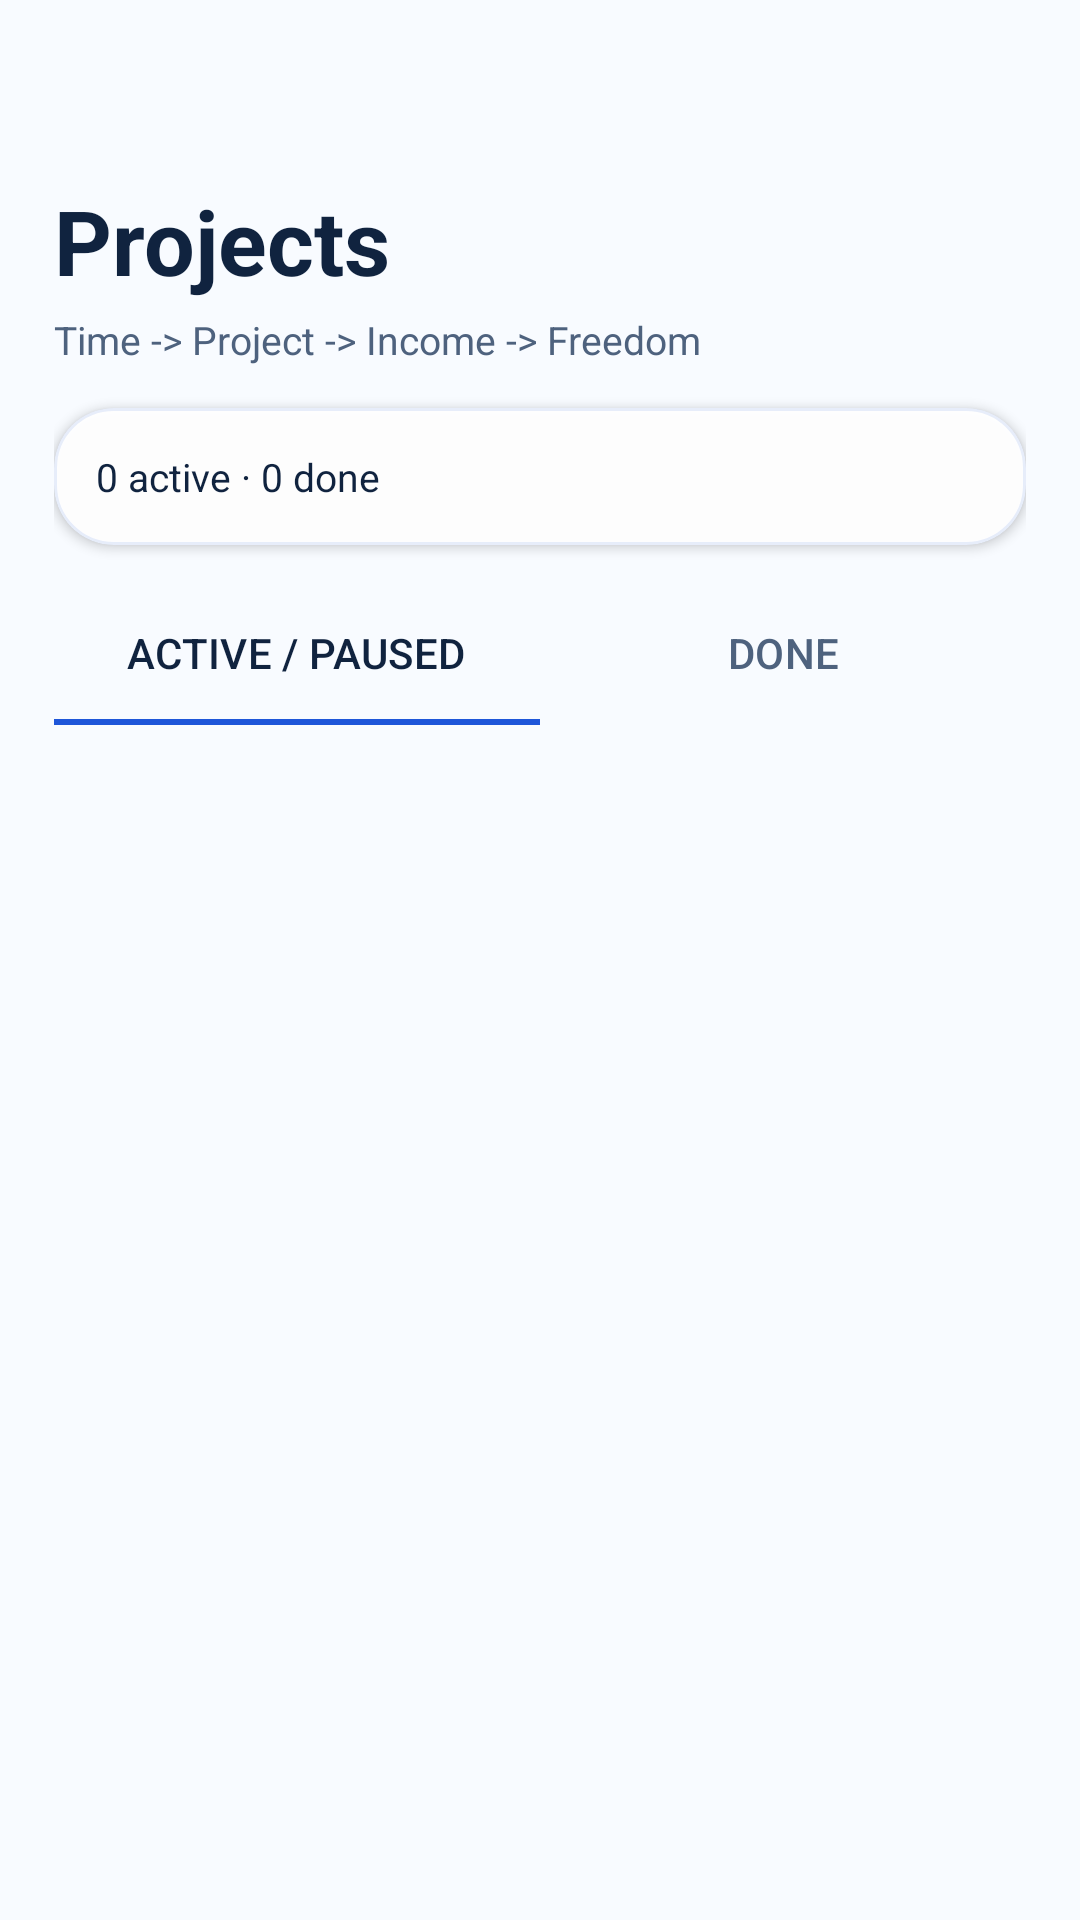

Android layout source for this screen:
<!-- AndroidManifest.xml: application theme Theme.LifeOS -->
<!-- res/layout/fragment_projects.xml -->
<?xml version="1.0" encoding="utf-8"?>
<LinearLayout xmlns:android="http://schemas.android.com/apk/res/android"
    xmlns:app="http://schemas.android.com/apk/res-auto"
    android:layout_width="match_parent"
    android:layout_height="match_parent"
    android:orientation="vertical"
    android:paddingStart="18dp"
    android:paddingEnd="18dp"
    android:paddingTop="60dp"
    android:paddingBottom="12dp">

    <TextView
        android:layout_width="match_parent"
        android:layout_height="wrap_content"
        android:text="Projects"
        android:textColor="@color/textPrimary"
        android:textSize="30sp"
        android:textStyle="bold" />

    <TextView
        android:layout_width="match_parent"
        android:layout_height="wrap_content"
        android:layout_marginTop="4dp"
        android:layout_marginBottom="14dp"
        android:text="Time -> Project -> Income -> Freedom"
        android:textColor="@color/textSecondary"
        android:textSize="13sp" />

    <com.google.android.material.card.MaterialCardView
        style="@style/Widget.LifeOS.GlassCard"
        android:layout_width="match_parent"
        android:layout_height="wrap_content"
        android:layout_marginBottom="12dp">

        <TextView
            android:id="@+id/tv_projects_summary"
            android:layout_width="match_parent"
            android:layout_height="wrap_content"
            android:padding="14dp"
            android:text="0 active · 0 done"
            android:textColor="@color/textPrimary"
            android:textSize="13sp" />
    </com.google.android.material.card.MaterialCardView>

    <com.google.android.material.tabs.TabLayout
        android:id="@+id/tab_layout_projects"
        android:layout_width="match_parent"
        android:layout_height="wrap_content"
        android:layout_marginBottom="12dp"
        android:background="@android:color/transparent"
        app:tabIndicatorColor="@color/lifeBlue"
        app:tabSelectedTextColor="@color/textPrimary"
        app:tabTextColor="@color/textSecondary"
        app:tabTextAppearance="@style/TextAppearance.MaterialComponents.Subtitle2">

        <com.google.android.material.tabs.TabItem
            android:layout_width="wrap_content"
            android:layout_height="wrap_content"
            android:text="Active / Paused" />

        <com.google.android.material.tabs.TabItem
            android:layout_width="wrap_content"
            android:layout_height="wrap_content"
            android:text="Done" />
    </com.google.android.material.tabs.TabLayout>

    <FrameLayout
        android:layout_width="match_parent"
        android:layout_height="0dp"
        android:layout_weight="1">

        <androidx.recyclerview.widget.RecyclerView
            android:id="@+id/rv_projects"
            android:layout_width="match_parent"
            android:layout_height="match_parent"
            android:clipToPadding="false"
            android:paddingBottom="24dp" />

        <TextView
            android:id="@+id/tv_projects_placeholder"
            android:layout_width="wrap_content"
            android:layout_height="wrap_content"
            android:layout_gravity="center"
            android:text="No projects yet. Create one in Capture."
            android:textColor="@color/textSecondary"
            android:visibility="gone" />
    </FrameLayout>
</LinearLayout>
<!-- resources referenced by this layout -->
<resources>
  <color name="lifeBlue">#1E56D9</color>
  <color name="textPrimary">#10233F</color>
  <color name="textSecondary">#4E627E</color>
  <style name="Widget.LifeOS.GlassCard" parent="Widget.MaterialComponents.CardView">
          <item name="cardBackgroundColor">@color/glassCardBg</item>
          <item name="cardElevation">2dp</item>
          <item name="cardCornerRadius">20dp</item>
          <item name="strokeColor">@color/glassCardBorder</item>
          <item name="strokeWidth">1dp</item>
      </style>
  <style name="Theme.LifeOS" parent="Theme.MaterialComponents.Light.NoActionBar">
          
          <item name="colorPrimary">@color/lifeBlue</item>
          <item name="colorPrimaryVariant">@color/lifeBlueDark</item>
          <item name="colorOnPrimary">@color/textOnBlue</item>
          
          <item name="colorSecondary">@color/lifePurple</item>
          <item name="colorSecondaryVariant">@color/lifePurpleLight</item>
          <item name="colorOnSecondary">@color/textOnBlue</item>
          
          <item name="android:colorBackground">@color/bgGradientStart</item>
          <item name="colorSurface">@color/surfaceWhite</item>
          <item name="colorOnSurface">@color/textPrimary</item>
          
          <item name="android:statusBarColor">@android:color/transparent</item>
          <item name="android:windowLightStatusBar">true</item>
          
          <item name="android:textColorPrimary">@color/textPrimary</item>
          <item name="android:textColorSecondary">@color/textSecondary</item>
          <item name="android:textColorHint">@color/textHint</item>
          
          <item name="shapeAppearanceMediumComponent">@style/ShapeAppearance.LifeOS.MediumCard</item>
          <item name="shapeAppearanceLargeComponent">@style/ShapeAppearance.LifeOS.LargeCard</item>
      </style>
  <color name="glassCardBg">#F7FFFFFF</color>
  <color name="glassCardBorder">#1A1E56D9</color>
  <color name="lifeBlueDark">#1846B0</color>
  <color name="textOnBlue">#FFFFFF</color>
  <color name="lifePurple">#3B66E6</color>
  <color name="lifePurpleLight">#5A84F7</color>
  <color name="bgGradientStart">#F8FBFF</color>
  <color name="surfaceWhite">#FFFFFF</color>
  <color name="textHint">#7A8FAE</color>
  <style name="ShapeAppearance.LifeOS.MediumCard" parent="ShapeAppearance.MaterialComponents.MediumComponent">
          <item name="cornerSize">16dp</item>
      </style>
  <style name="ShapeAppearance.LifeOS.LargeCard" parent="ShapeAppearance.MaterialComponents.LargeComponent">
          <item name="cornerSize">20dp</item>
      </style>
</resources>
